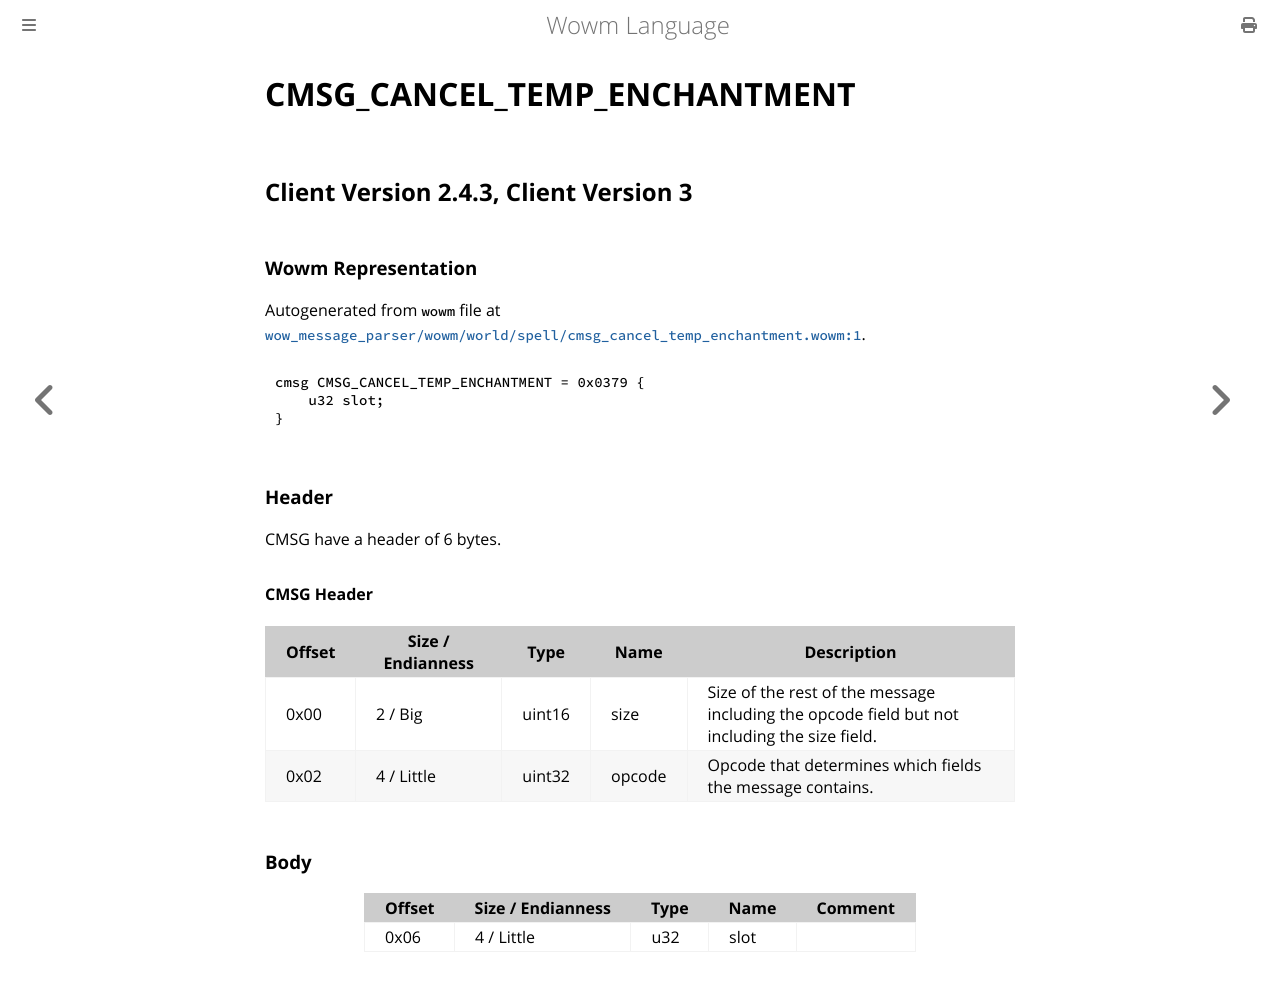

repository: gtker/wow_messages · page: docs/cmsg_cancel_temp_enchantment.html · generator: mdbook

# CMSG_CANCEL_TEMP_ENCHANTMENT

## Client Version 2.4.3, Client Version 3

### Wowm Representation

Autogenerated from `wowm` file at [`wow_message_parser/wowm/world/spell/cmsg_cancel_temp_enchantment.wowm:1`](https://github.com/gtker/wow_messages/tree/main/wow_message_parser/wowm/world/spell/cmsg_cancel_temp_enchantment.wowm#L1).
```rust,ignore
cmsg CMSG_CANCEL_TEMP_ENCHANTMENT = 0x0379 {
    u32 slot;
}
```
### Header

CMSG have a header of 6 bytes.

#### CMSG Header

| Offset | Size / Endianness | Type   | Name   | Description |
| ------ | ----------------- | ------ | ------ | ----------- |
| 0x00   | 2 / Big           | uint16 | size   | Size of the rest of the message including the opcode field but not including the size field.|
| 0x02   | 4 / Little        | uint32 | opcode | Opcode that determines which fields the message contains.|

### Body

| Offset | Size / Endianness | Type | Name | Comment |
| ------ | ----------------- | ---- | ---- | ------- |
| 0x06 | 4 / Little | u32 | slot |  |
